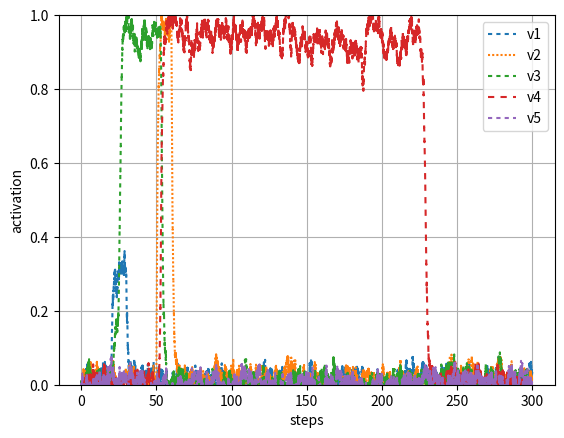
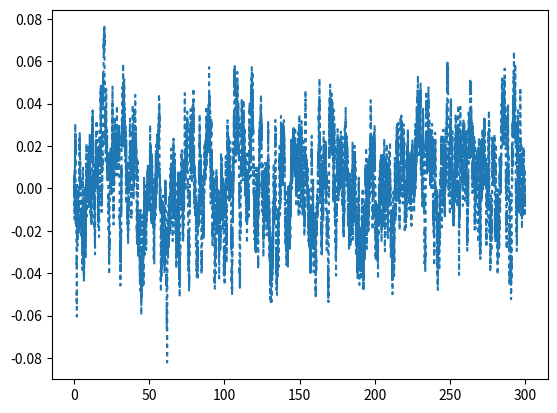
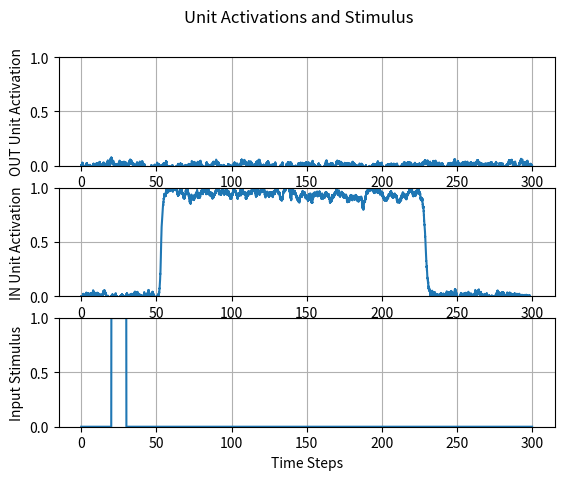

The matplotlib source for these figures, in order:
#!/usr/bin/env python3
# -*- coding: utf-8 -*-
"""
Created on Sun Mar  7 21:02:18 2021

@author: Rob Klock
Winner-take all modules for AGI
"""

import numpy as np
import math
import sys
sys.path.append('/Users/<user>/Documents/Class/Fall20/SimenLab/simenlab')
import matplotlib.pyplot as plt

def sigmoid(l, total_input, b):
    f = 1/ (1 + np.exp(-l * (total_input - b)))
    return f

def graph_sigmoid(l, I, b):
    f=1/(1+np.exp(-l * (I-b)))
    return f

def sq_error(t, o):
    
    # T is target (desired) output
    # O is actual output
    return (t - o) ** 2

def state(unit_index, weights, v):
    activations = weights[unit_index,:] @ v
    return activations[0]

def energy(weights, v):
    return (-1/2) * v.T * weights * v
    
# Setup our time series data, which is a series of zeros with two batches of 1's from
# 20-30 and 50-60
dt = .01
data1 = np.zeros((1,round(300/dt)))
data1[0][round(20/dt):round(30/dt)] = 1


data2 = np.zeros((1,round(300/dt)))
data2[0][round(50/dt):round(60/dt)] = 3

weights = np.array([[0,     0,      0,      0,      0,      0],       # 1->1, 2->1, 3->1, 4->1, 5->1, 6->1
                    [0,     0,      0,      0,      0,      0],       # 1->2, 2->2, 3->2, 4->2, 5->2, 6->2
                    [2.0,   0,      2.0,    -1.0,   -1.0,     0],       # 1->3, 2->3, 3->3, 4->3, 5->3, 6->3
                    [-2.0,  2.0,    -1.0,   2.0,    -1.0,      0],       # 1->4, 2->4, 3->4, 4->4, 5->4, 6->4
                    [0,     -2.0,   -1.0,      -1,     2.0,    0],       # 1->5, 2->5, 3->5, 4->5, 5->5, 6->5
                    [0,     0,      1.0,    1.0,    1.0,    0]])      # 1->6, 2->6, 3->6, 4->6, 5->6, 6->6
    
beta = 1.2 
lmbd = 4
v_hist = np.array([[0, 0,0,0,0,0]]).T    
noise = 0.03
steps = 0 
tau = 1
l = np.array([[lmbd, lmbd,lmbd,lmbd,lmbd, lmbd]]).T     
    
bias = np.array([[1.2, 1.2,beta,beta,beta, beta]]).T 

v_hist = np.array([[0, 0,0,0,0,0]]).T    
v = np.array([[0, 0,0,0,0,0]]).T              
net_in = [0.0,0.0,0.0,0.0,0.0,0.0]
sig_idx= [0,5]

for i in range (0, data1.size):
    
    net_in = weights @ v # sum of activations, inputs to each unit
    net_in[0] = sigmoid(lmbd, data1[0][i], bias[0])    
    net_in[1] = sigmoid(lmbd, data2[0][i], bias[1])
    net_in[2:5] = sigmoid(l[2:5], net_in[2:5], bias[2:5])
    # dv = (1/tau) * ((-v + activations) * dt) # No noise
    dv = (1/tau) * ((-v + net_in) * dt) + (noise * np.sqrt(dt) * np.random.normal(0, 1, (6,1)))  # Add noise using np.random
    #dv = (1/tau) * (((-v) + activations) * dt) + (np.sqrt(dt)) / tau) add noise using np.random
    
    v = v + dv
    
    v_hist = np.concatenate((v_hist,v), axis=1)


activation_plot_xvals = np.arange(0, 300, dt)
plt.figure()
activation_plot_xvals = np.arange(0, 300, dt)
plt.plot(activation_plot_xvals, v_hist[0,0:-1], dashes = [2,2]) 
plt.plot(activation_plot_xvals, v_hist[1,0:-1], dashes = [1,1])
plt.plot(activation_plot_xvals, v_hist[2,0:-1], dashes = [2,2])
plt.plot(activation_plot_xvals, v_hist[3,0:-1], dashes = [3,3])
plt.plot(activation_plot_xvals, v_hist[4,0:-1], dashes = [2,2])
plt.ylim([0,1])
#plt.plot(v2_v1_diff, dashes = [5,5])
plt.legend(["v1","v2","v3","v4", "v5"], loc=0)
plt.ylabel("activation")
plt.xlabel("steps")
plt.grid('on')
plt.show()

plt.figure()
plt.plot(activation_plot_xvals, v_hist[4,0:-1], dashes = [2,2])
    
fig, axs = plt.subplots(3)
activation_plot_xvals = np.arange(0, 300, dt)
fig.suptitle("Unit Activations and Stimulus")
axs[0].plot(activation_plot_xvals, v_hist[4,0:-1]) 
axs[0].set_ylabel("OUT Unit Activation")
axs[0].set_ylim([0,1])
axs[0].grid('on')
axs[1].plot(activation_plot_xvals, v_hist[3,0:-1])
axs[1].set_ylabel("IN Unit Activation")
axs[1].set_ylim([0,1])
axs[1].grid('on')
axs[2].plot(activation_plot_xvals, data1[0])
axs[2].set_ylabel("Input Stimulus")
axs[2].set_ylim([0,1])
plt.xlabel("Time Steps")
plt.grid('on')